The GitHub repository SSimplex2003/ProjectBrothereye contains a labelled image folder "tool_crops" with 4 categories: cutting, measure, place part, screwing. Examples follow, each with its label.

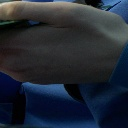
Label: place part

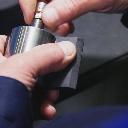
Label: place part

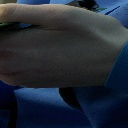
Label: place part

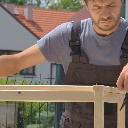
Label: measure

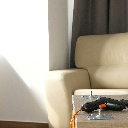
Label: screwing

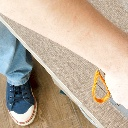
Label: screwing
